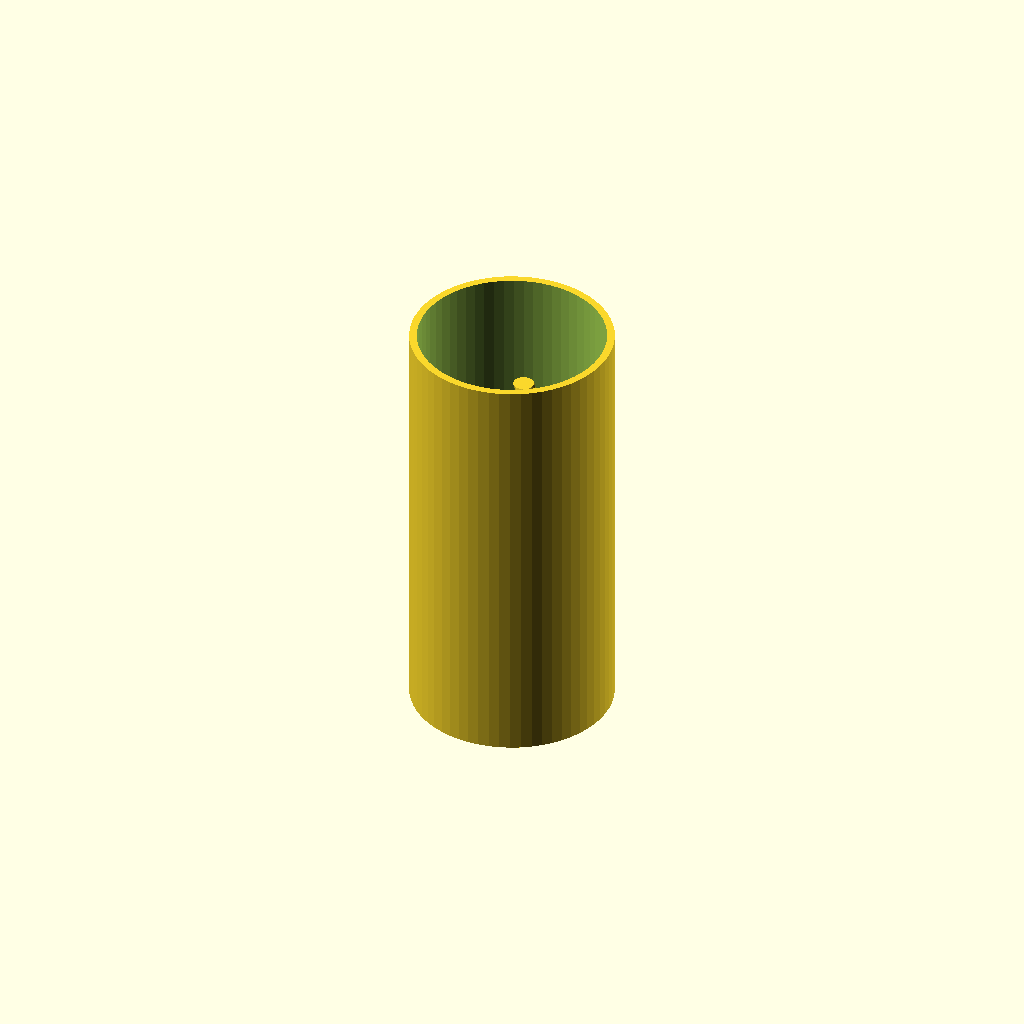
Cell 1: rendered with the file's own defaults.
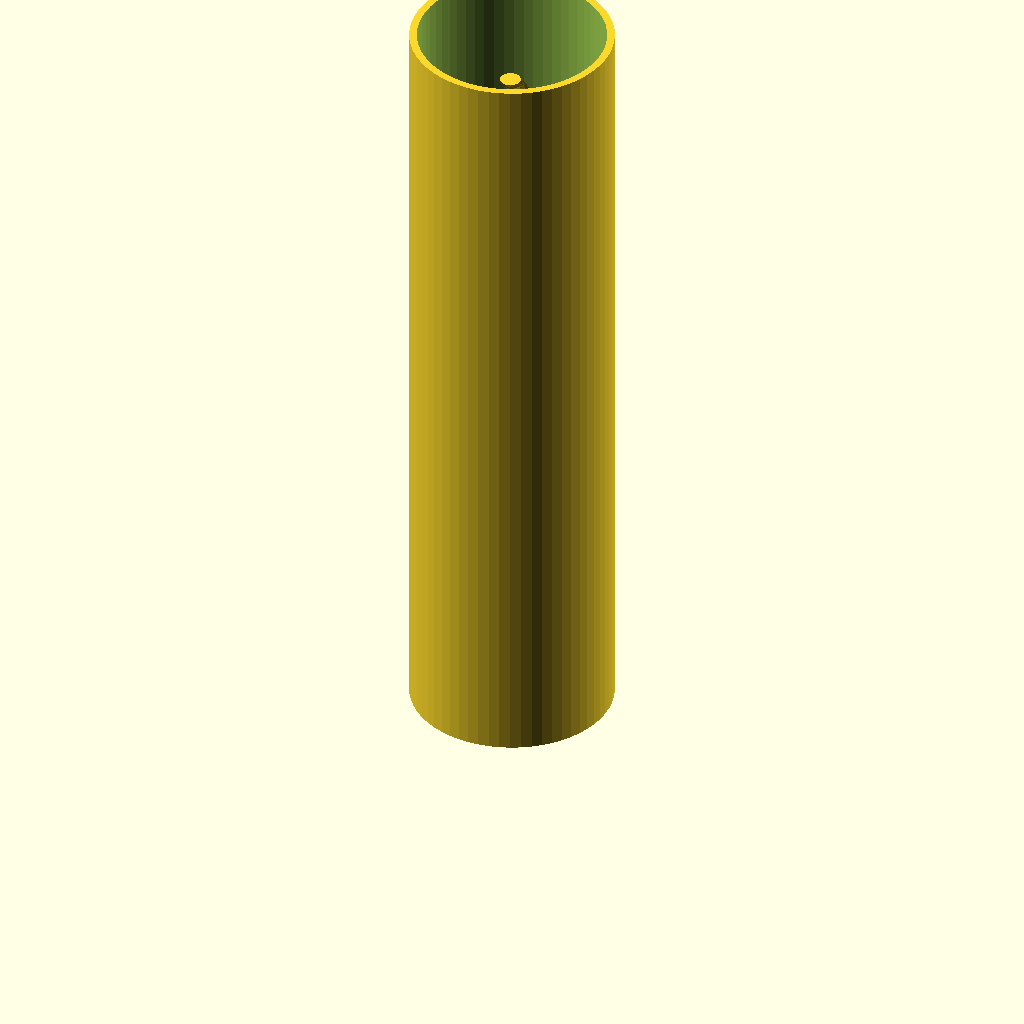
Cell 2 — number_of_complete_revolutions set to 6.338, the other parameters unchanged.
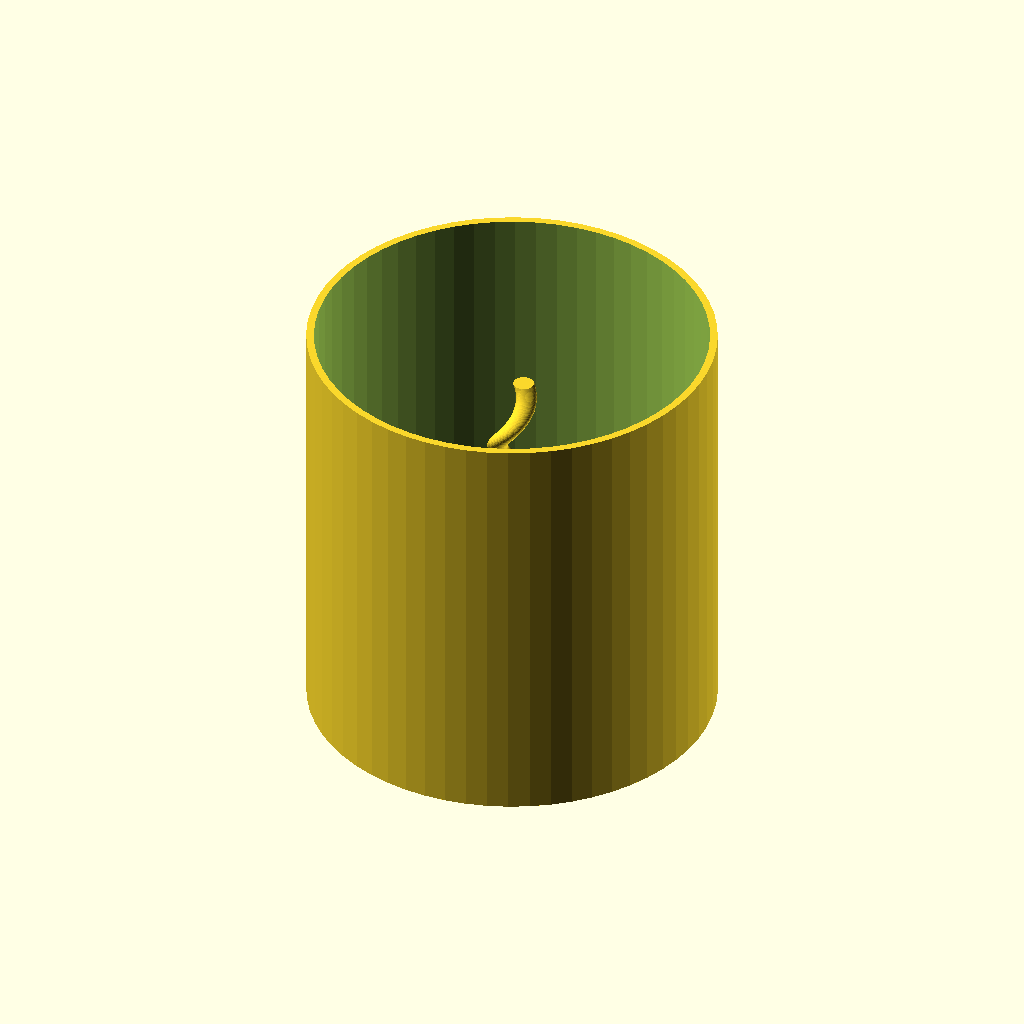
Cell 3: the same model with tube_od_mm = 64.
One fixed orthographic camera (rotation 55°, 0°, 25°; colour scheme Cornfield) for every cell.
The OpenSCAD source (artifacts/test_agent_filter.scad):
// ====================================================================
// Auto-Generated Parametric Corkscrew Filter
// Optimized via Multi-Physics Surrogate & PINN Conservation Regularizer
// Generated: 2026-09-11 06:03:12
// ====================================================================

$fn = 60;

// Optimized Design Parameters
number_of_complete_revolutions = 3.169;
helix_path_radius_mm = 2.243;
helix_profile_radius_mm = 1.634;
blade_chamfer_mm = 1.000;

// Base Tube Envelope
tube_od_mm = 32.0;
tube_wall_mm = 1.2;
tube_id_mm = tube_od_mm - 2 * tube_wall_mm;

module corkscrew_vane() {
    echo("Generating helical vane with revolutions:", number_of_complete_revolutions);
    linear_extrude(
        height = number_of_complete_revolutions * 18.0,
        twist = -360 * number_of_complete_revolutions,
        slices = 120
    )
    translate([helix_path_radius_mm, 0, 0])
    circle(r = helix_profile_radius_mm);
}

module cyclone_body() {
    difference() {
        cylinder(r = tube_od_mm / 2, h = number_of_complete_revolutions * 18.0 + 10.0, center = false);
        translate([0, 0, -1])
        cylinder(r = tube_id_mm / 2, h = number_of_complete_revolutions * 18.0 + 12.0, center = false);
    }
}

// Assembly
union() {
    cyclone_body();
    corkscrew_vane();
}
Parameter table extracted from the source (name, type, default, range or options):
number_of_complete_revolutions: number, default 3.169
helix_path_radius_mm: number, default 2.243
helix_profile_radius_mm: number, default 1.634
blade_chamfer_mm: number, default 1
tube_od_mm: number, default 32
tube_wall_mm: number, default 1.2
